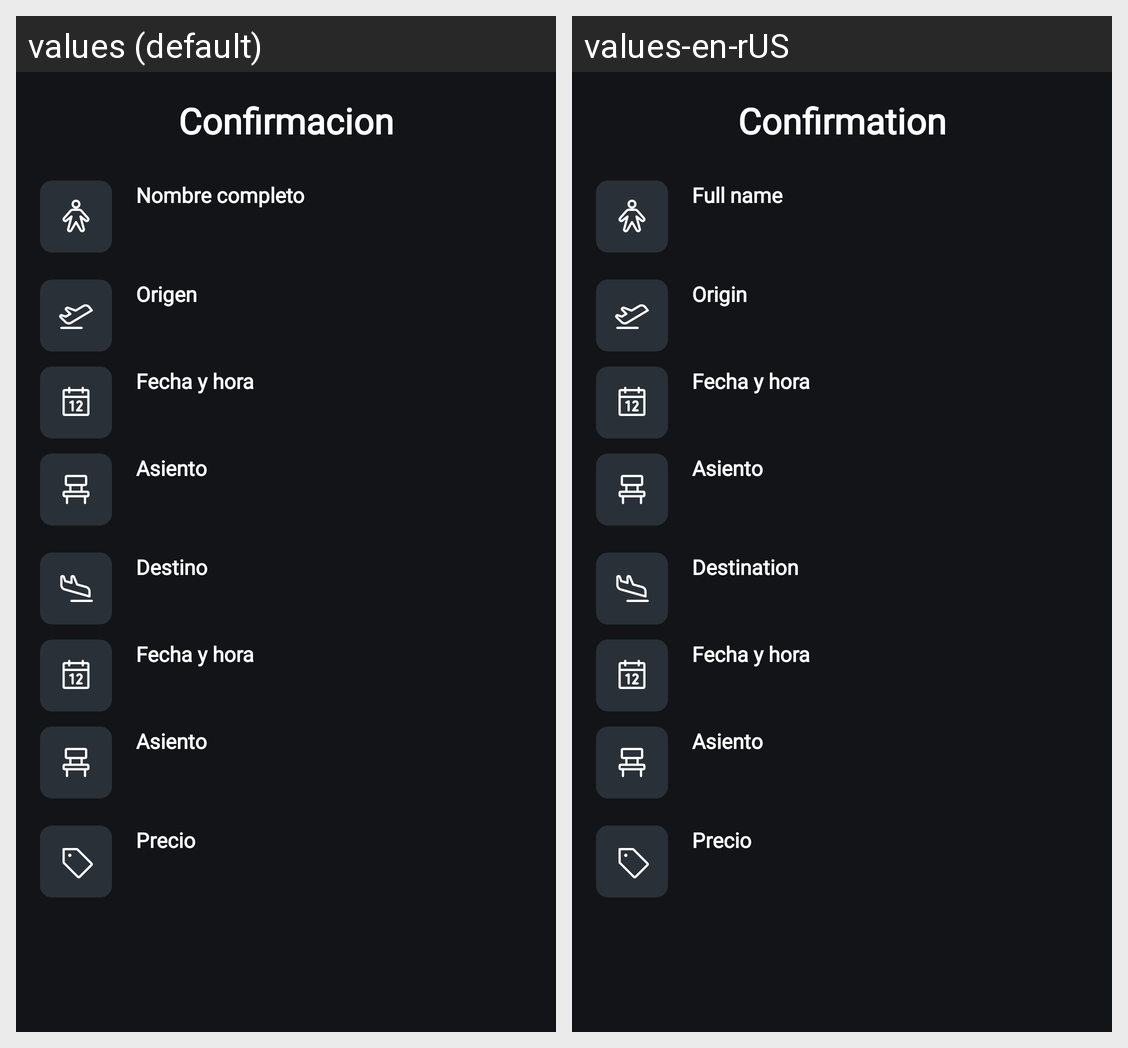

This grid shows one Android layout under two languages. Give, for every string resource on the screen, its name, the default text and each shown locale's text.
Android screen res/layout/activity_confirmation.xml rendered under 2 locales, left to right: values (default), values-en-rUS. Device: Nexus 5 (rendered at 1080×1920; each locale shown at half size, 540×960, under a caption strip naming it); theme Theme.ReservacionDeViaje.
Strings drawn on this screen, with the default value and each locale's value (text and hints the layout hard-codes, and strings that could not be matched under every locale, appear in the picture but are not listed):

confirmacion
  values: Confirmacion
  values-en-rUS: Confirmation

nombre_completo
  values: Nombre completo
  values-en-rUS: Full name

origen
  values: Origen
  values-en-rUS: Origin

fecha_y_hora
  values: Fecha y hora
  values-en-rUS: Fecha y hora

asiento
  values: Asiento
  values-en-rUS: Asiento

destino
  values: Destino
  values-en-rUS: Destination

precio
  values: Precio
  values-en-rUS: Precio
